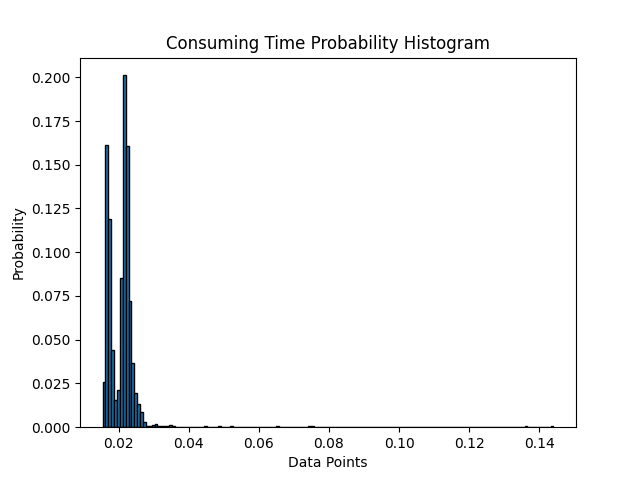

The data file committed next to this chart (first rows):
0.08774740000000003, 0.015417199999999909, 0.016791699999999743, 0.015880499999999742, 0.01829269999999994, 0.015865499999999866, 0.01657939999999991, 0.016277000000000097, 0.016457399999999733, 0.016482399999999675, 0.016895799999999905, 0.016980500000000287, 0.017056300000000135, 0.016753000000000018, 0.01641680000000001, 0.016398000000000135, 0.01689829999999981, 0.01592709999999986, 0.01668499999999984, 0.016458800000000107, 0.016385899999999953, 0.01663350000000019, 0.016327599999999887, 0.01656190000000013
0.01692, 0.01697, 0.01788, 0.01792, 0.01783, 0.01741, 0.01719, 0.01713, 0.01664, 0.01734, 0.01663, 0.01755, 0.01714, 0.01747, 0.01738, 0.01902, 0.01832, 0.01858, 0.01823, 0.01638, 0.01647, 0.01689, 0.0181, 0.01665
0.01729, 0.01821, 0.01805, 0.01803, 0.01756, 0.01745, 0.0184, 0.01803, 0.01786, 0.01757, 0.01858, 0.01828, 0.01787, 0.01787, 0.01802, 0.01808, 0.01762, 0.0177, 0.01696, 0.01742, 0.01914, 0.01927, 0.0185, 0.01793
0.01884, 0.01913, 0.01827, 0.01762, 0.01767, 0.01812, 0.01822, 0.02003, 0.01816, 0.01939, 0.01924, 0.01828, 0.01719, 0.0175, 0.01799, 0.01873, 0.01827, 0.01811, 0.01766, 0.01758, 0.01753, 0.01692, 0.01637, 0.01628
0.02333, 0.02385, 0.02387, 0.02218, 0.02321, 0.02169, 0.02066, 0.02095, 0.02073, 0.02135, 0.02148, 0.02222, 0.02095, 0.02146, 0.02062, 0.02013, 0.02012, 0.02148, 0.0209, 0.02275, 0.02389, 0.05243, 0.02383, 0.02139
0.02167, 0.0218, 0.02067, 0.02545, 0.02234, 0.02288, 0.02172, 0.02186, 0.02192, 0.02228, 0.0211, 0.02148, 0.02208, 0.02097, 0.02076, 0.02215, 0.02179, 0.02174, 0.02506, 0.02157, 0.0221, 0.02265, 0.02145, 0.02293
0.02265, 0.02145, 0.02152, 0.02297, 0.02344, 0.02231, 0.02182, 0.02185, 0.02267, 0.02337, 0.02187, 0.02294, 0.02269, 0.02174, 0.02212, 0.02227, 0.02194, 0.02344, 0.02239, 0.02293, 0.02201, 0.02225, 0.02216, 0.02216
0.022, 0.02373, 0.02087, 0.0222, 0.02194, 0.0221, 0.02126, 0.02242, 0.0216, 0.02162, 0.02209, 0.02108, 0.02179, 0.02123, 0.0218, 0.0206, 0.0215, 0.02189, 0.02244, 0.02327, 0.02272, 0.02217, 0.02226, 0.0219
0.02305, 0.02338, 0.02317, 0.02375, 0.02449, 0.02352, 0.02105, 0.02237, 0.02198, 0.02285, 0.02108, 0.02282, 0.0201, 0.02246, 0.02211, 0.02276, 0.0215, 0.02151, 0.02045, 0.0213, 0.02312, 0.01966, 0.02252, 0.02158
0.02381, 0.02135, 0.02399, 0.02224, 0.02351, 0.02375, 0.02204, 0.02218, 0.02244, 0.0224, 0.02285, 0.01999, 0.01987, 0.02001, 0.02127, 0.02161, 0.02226, 0.02187, 0.02192, 0.02123, 0.02091, 0.02082, 0.02191, 0.02261
